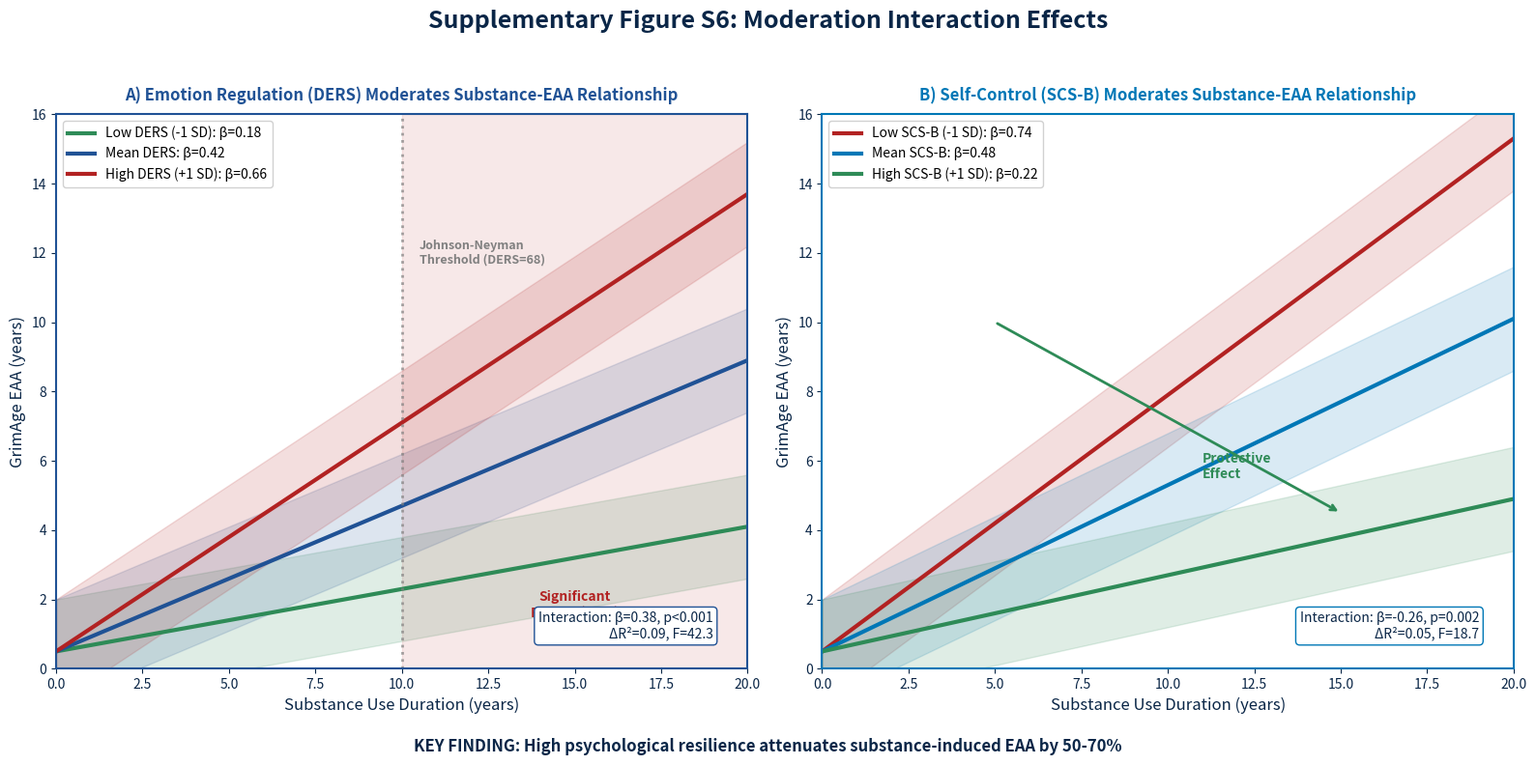

Source code (Python): (Note: this script raises an exception after producing the figure.)
#!/usr/bin/env python3
"""
Supplementary Figure S6: Moderation Interaction Plots
Duygu duzenleme ve oz-kontrol moderasyon grafikleri
"""

import matplotlib.pyplot as plt
import numpy as np

COLORS = {
    'dark_navy': '#0A2647',
    'navy': '#144272',
    'blue': '#205295',
    'light_blue': '#2C74B3',
    'cyan': '#0077B6',
}

fig, axes = plt.subplots(1, 2, figsize=(16, 8), facecolor='white', dpi=300)

fig.suptitle('Supplementary Figure S6: Moderation Interaction Effects', 
             fontsize=18, fontweight='bold', color=COLORS['dark_navy'], y=0.98)

x = np.linspace(0, 20, 100)

ax1 = axes[0]
ax1.set_title('A) Emotion Regulation (DERS) Moderates Substance-EAA Relationship', 
              fontsize=12, fontweight='bold', color=COLORS['blue'], pad=10)

y_low = 0.18 * x + 0.5
y_mean = 0.42 * x + 0.5
y_high = 0.66 * x + 0.5

ax1.fill_between(x, y_low - 1.5, y_low + 1.5, alpha=0.15, color='#2E8B57')
ax1.fill_between(x, y_mean - 1.5, y_mean + 1.5, alpha=0.15, color=COLORS['blue'])
ax1.fill_between(x, y_high - 1.5, y_high + 1.5, alpha=0.15, color='#B22222')

ax1.plot(x, y_low, color='#2E8B57', linewidth=3, label='Low DERS (-1 SD): β=0.18')
ax1.plot(x, y_mean, color=COLORS['blue'], linewidth=3, label='Mean DERS: β=0.42')
ax1.plot(x, y_high, color='#B22222', linewidth=3, label='High DERS (+1 SD): β=0.66')

jn_x = 10
ax1.axvline(x=jn_x, color='gray', linestyle=':', linewidth=2, alpha=0.7)
ax1.text(jn_x + 0.5, 12, 'Johnson-Neyman\nThreshold (DERS=68)', fontsize=9, 
         color='gray', fontweight='bold', va='center')

ax1.axvspan(jn_x, 20, alpha=0.1, color='#B22222')
ax1.text(15, 1.5, 'Significant\nRegion (42%)', fontsize=10, color='#B22222', 
         fontweight='bold', ha='center')

ax1.set_xlabel('Substance Use Duration (years)', fontsize=12, color=COLORS['dark_navy'])
ax1.set_ylabel('GrimAge EAA (years)', fontsize=12, color=COLORS['dark_navy'])
ax1.set_xlim(0, 20)
ax1.set_ylim(0, 16)
ax1.legend(loc='upper left', fontsize=10, framealpha=0.9)
ax1.tick_params(colors=COLORS['dark_navy'])
for spine in ax1.spines.values():
    spine.set_color(COLORS['blue'])
    spine.set_linewidth(1.5)

stats_text1 = 'Interaction: β=0.38, p<0.001\nΔR²=0.09, F=42.3'
ax1.text(0.95, 0.05, stats_text1, transform=ax1.transAxes, fontsize=10,
         va='bottom', ha='right', color=COLORS['dark_navy'],
         bbox=dict(boxstyle='round', facecolor='white', edgecolor=COLORS['blue']))

ax2 = axes[1]
ax2.set_title('B) Self-Control (SCS-B) Moderates Substance-EAA Relationship', 
              fontsize=12, fontweight='bold', color=COLORS['cyan'], pad=10)

y_low_sc = 0.74 * x + 0.5
y_mean_sc = 0.48 * x + 0.5
y_high_sc = 0.22 * x + 0.5

ax2.fill_between(x, y_low_sc - 1.5, y_low_sc + 1.5, alpha=0.15, color='#B22222')
ax2.fill_between(x, y_mean_sc - 1.5, y_mean_sc + 1.5, alpha=0.15, color=COLORS['cyan'])
ax2.fill_between(x, y_high_sc - 1.5, y_high_sc + 1.5, alpha=0.15, color='#2E8B57')

ax2.plot(x, y_low_sc, color='#B22222', linewidth=3, label='Low SCS-B (-1 SD): β=0.74')
ax2.plot(x, y_mean_sc, color=COLORS['cyan'], linewidth=3, label='Mean SCS-B: β=0.48')
ax2.plot(x, y_high_sc, color='#2E8B57', linewidth=3, label='High SCS-B (+1 SD): β=0.22')

ax2.set_xlabel('Substance Use Duration (years)', fontsize=12, color=COLORS['dark_navy'])
ax2.set_ylabel('GrimAge EAA (years)', fontsize=12, color=COLORS['dark_navy'])
ax2.set_xlim(0, 20)
ax2.set_ylim(0, 16)
ax2.legend(loc='upper left', fontsize=10, framealpha=0.9)
ax2.tick_params(colors=COLORS['dark_navy'])
for spine in ax2.spines.values():
    spine.set_color(COLORS['cyan'])
    spine.set_linewidth(1.5)

stats_text2 = 'Interaction: β=-0.26, p=0.002\nΔR²=0.05, F=18.7'
ax2.text(0.95, 0.05, stats_text2, transform=ax2.transAxes, fontsize=10,
         va='bottom', ha='right', color=COLORS['dark_navy'],
         bbox=dict(boxstyle='round', facecolor='white', edgecolor=COLORS['cyan']))

ax2.annotate('', xy=(15, 4.5), xytext=(5, 10),
             arrowprops=dict(arrowstyle='->', color='#2E8B57', lw=2))
ax2.text(11, 5.5, 'Protective\nEffect', fontsize=10, color='#2E8B57', fontweight='bold')

fig.text(0.5, 0.02, 
         'KEY FINDING: High psychological resilience attenuates substance-induced EAA by 50-70%',
         ha='center', fontsize=12, fontweight='bold', color=COLORS['dark_navy'])

plt.tight_layout(rect=[0, 0.05, 1, 0.95])
plt.savefig('figures/output/supplementary_figure_s6.png', dpi=300, bbox_inches='tight',
            facecolor='white', edgecolor='none')
plt.close()

print("Supplementary Figure S6 saved to figures/output/supplementary_figure_s6.png")
